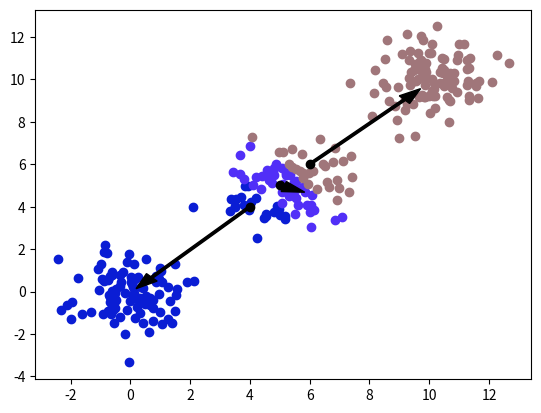

This figure's Python source: (Note: this script raises an exception after producing the figure.)
# generate random (x, y) points
# and plot them
import time
import numpy as np
import matplotlib.pyplot as plt
import random
import math

# generate 3 clusters of (x, y) points
# each cluster has 100 points
# each cluster has a different mean
# and a different standard deviation

# cluster 1
x1 = np.random.normal(0, 1, 100)
y1 = np.random.normal(0, 1, 100)

# cluster 2
x2 = np.random.normal(5, 1, 100)
y2 = np.random.normal(5, 1, 100)

# cluster 3
x3 = np.random.normal(10, 1, 100)
y3 = np.random.normal(10, 1, 100)

# get list of total points
x = np.concatenate((x1, x2, x3))
y = np.concatenate((y1, y2, y3))

# get 3 random points from the original list
# centroids = random.sample(list(zip(x, y)), 3)
# make centroids be [(4, 4), (5, 5), (6, 6)]
centroids = [(4, 4), (5, 5), (6, 6)]
# assign colors to centroids
colors = [
    (random.random(), random.random(), random.random()),
    (random.random(), random.random(), random.random()),
    (random.random(), random.random(), random.random()),
]

# make a dictionary of the random points as keys and empty lists as values


while True:
    assignments = {point: [] for point in centroids}

    # for each point, calculate the distance to the centroids and assign it to the closest centroid
    for point in zip(x, y):
        distances = []
        for centroid in assignments.keys():
            distances.append(math.sqrt((point[0] - centroid[0]) ** 2 + (point[1] - centroid[1]) ** 2))
        assignments[centroids[distances.index(min(distances))]].append(point)

    # calculate the new centroids
    new_centroids = []
    for centroid in assignments.keys():
        new_centroids.append(
            (
                sum([point[0] for point in assignments[centroid]]) / len(assignments[centroid]),
                sum([point[1] for point in assignments[centroid]]) / len(assignments[centroid]),
            )
        )

    plt.clf()

    # plot the points in assignments with different random colors for each centroid
    for centroid, color in zip(assignments.keys(), colors):
        plt.scatter(
            [point[0] for point in assignments[centroid]],
            [point[1] for point in assignments[centroid]],
            color=color,
        )

    plt.scatter([point[0] for point in assignments.keys()], [point[1] for point in assignments.keys()], color="black")

    # update centroids
    centroids = new_centroids

    if new_centroids == list(assignments.keys()):
        plt.show()
        break

    # plot arrow from old centroid to new centroid for each centroid
    for centroid, new_centroid in zip(assignments.keys(), new_centroids):
        plt.arrow(
            centroid[0],
            centroid[1],
            new_centroid[0] - centroid[0],
            new_centroid[1] - centroid[1],
            color="black",
            width=0.1,
            head_width=0.5,
        )

    plt.show(block=False)

    # save the images to make a giv later
    plt.savefig("images/" + str(time.time()) + ".png")

    plt.pause(0.1)
    time.sleep(1)
